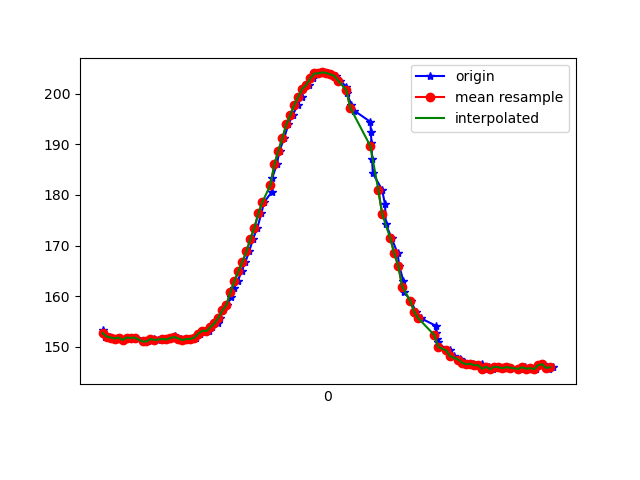

The table this chart was drawn from, first rows:
1618545513984, 1241190159027691, 153.41797, -217.57812, -13.769531
1618545513992, 1241190176882654, 152.1, -217.8, -15.72
1618545514019, 1241190195927948, 152.1, -217.5, -15.04
1618545514026, 1241190215095327, 151.9, -217.7, -15.33
1618545514045, 1241190234110099, 151.7, -217.5, -14.16
1618545514065, 1241190253063829, 151.9, -218.2, -14.65
1618545514083, 1241190272109122, 151.4, -218, -14.06
1618545514102, 1241190291062852, 151.9, -217.1, -14.75
1618545514121, 1241190310260752, 151.8, -217.5, -14.45
1618545514146, 1241190329550216, 151.9, -217.7, -15.53
1618545514195, 1241190372676819, 151.1, -217.7, -15.04
1618545514206, 1241190387510172, 151.1, -217.8, -14.36
1618545514222, 1241190406524945, 151.5, -217.6, -14.06
1618545514239, 1241190425631281, 151.7, -218.2, -14.06
1618545514257, 1241190444676574, 151.4, -218, -14.06
1618545514281, 1241190463691347, 151.6, -217.6, -13.57
1618545514301, 1241190482889247, 151.5, -217.8, -12.7
1618545514328, 1241190502239753, 151.8, -217.2, -12.99
1618545514344, 1241190521468175, 152.1, -217.6, -13.57
1618545514356, 1241190540666075, 151.8, -217.7, -13.67
1618545514373, 1241190559650326, 151.7, -218.2, -12.99
1618545514390, 1241190578665098, 151.4, -218.1, -12.89
1618545514411, 1241190597801956, 151.6, -218.4, -12.4
1618545514427, 1241190616725164, 151.6, -218.5, -12.6
1618545514449, 1241190635709415, 151.9, -218.4, -12.7
1618545514466, 1241190654724188, 152.6, -218.1, -11.72
1618545514484, 1241190673708439, 153.2, -217.8, -11.33
1618545514513, 1241190692723211, 153.1, -218, -9.961
1618545514530, 1241190711890590, 153.9, -217.8, -9.766
1618545514558, 1241190730905362, 154.7, -217.5, -9.863
1618545514567, 1241190750194826, 155.8, -217.3, -8.496
1618545514584, 1241190769148556, 157.2, -217.6, -8.594
1618545514603, 1241190788163328, 158.3, -216.3, -7.715
1618545514625, 1241190807452792, 159.9, -216.4, -8.105
1618545514638, 1241190826406522, 161.7, -215.5, -7.422
1618545514657, 1241190845451816, 163, -216.2, -7.324
1618545514676, 1241190864527630, 164.9, -216, -7.324
1618545514695, 1241190883511881, 166.8, -216, -6.152
1618545514714, 1241190902676976, 168.8, -215.9, -6.055
1618545514733, 1241190921661227, 171.3, -216.7, -5.273
1618545514755, 1241190940737042, 173.5, -216.5, -4.199
1618545514775, 1241190959782336, 176.4, -216.4, -3.516
1618545514789, 1241190978827629, 178.6, -217.1, -3.32
1618545514827, 1241190997842402, 180.6, -218.4, -2.441
1618545514829, 1241191016887695, 183.3, -219.1, -2.93
1618545514852, 1241191035902467, 186, -219.8, -3.32
1618545514866, 1241191054917240, 188.8, -220.1, -2.637
1618545514889, 1241191074023576, 191.2, -221.1, -2.93
1618545514910, 1241191093099391, 193.9, -222.7, -2.637
1618545514932, 1241191112358334, 195.8, -223.4, -2.148
1618545514958, 1241191131525712, 197.9, -224.4, -2.637
1618545514978, 1241191150662570, 199.4, -226.6, -3.32
1618545514982, 1241191169952034, 201, -226.4, -2.441
1618545515013, 1241191189180455, 201.8, -226.4, -2.637
1618545515031, 1241191208592005, 203, -226.5, -4.98
1618545515050, 1241191227545734, 204, -226.2, -4.883
1618545515069, 1241191246774156, 204, -227.3, -5.273
1618545515090, 1241191266216226, 204.2, -227.2, -4.004
1618545515107, 1241191285322563, 204.1, -227.2, -5.078
1618545515124, 1241191304795155, 203.8, -227, -4.688
1618545515150, 1241191324206704, 203.5, -225.8, -6.152
... 57 more rows
